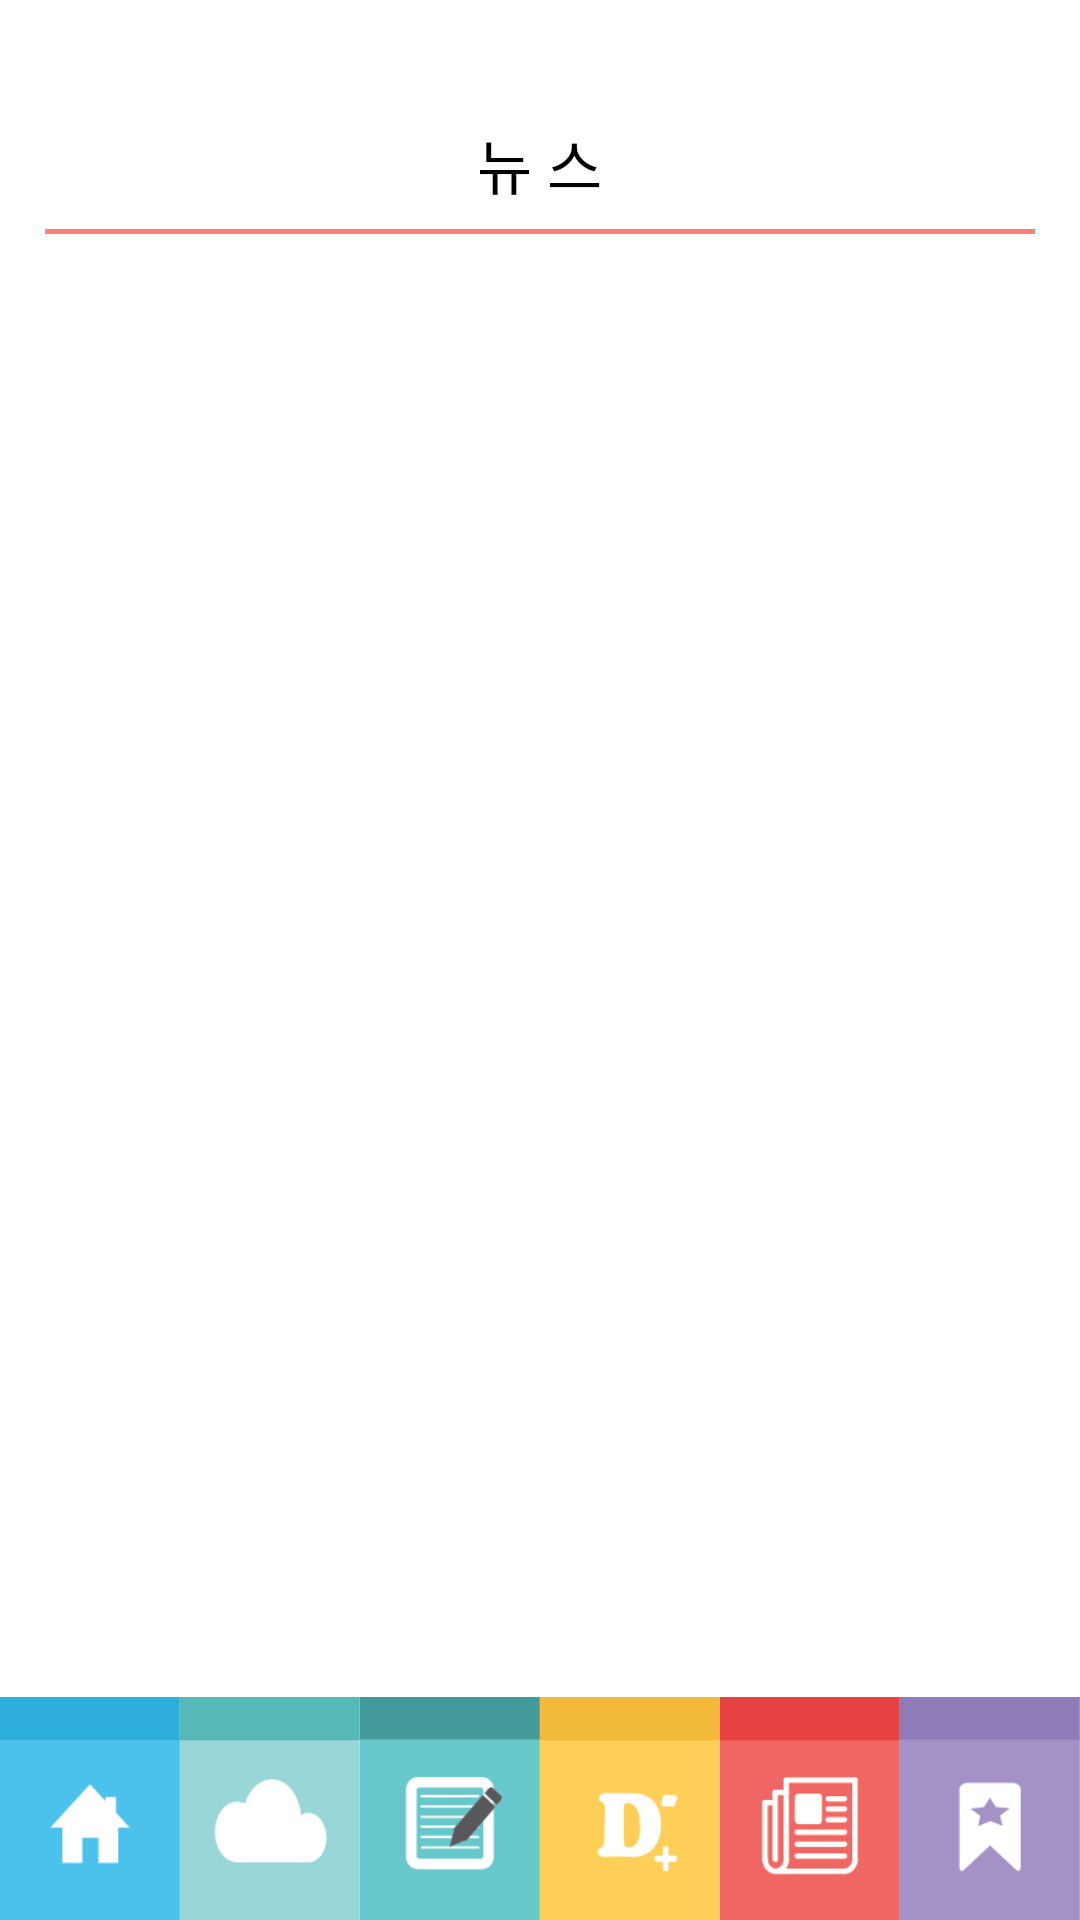

Layout XML and referenced resources for this Android screen:
<!-- AndroidManifest.xml: application theme AppTheme -->
<!-- res/layout/activity_news_plus.xml -->
<?xml version="1.0" encoding="utf-8"?>
<RelativeLayout xmlns:android="http://schemas.android.com/apk/res/android"
    xmlns:tools="http://schemas.android.com/tools"
    android:layout_width="match_parent"
    android:layout_height="match_parent"
    android:paddingTop="40dp"
    android:background="#fff"
    tools:context="com.sbway.memo001.MemoActivity">

    <RelativeLayout
        android:id="@+id/textarea"
        android:layout_marginLeft="15dp"
        android:layout_marginRight="15dp"
        android:layout_width="match_parent"
        android:layout_height="38dp"
        android:layout_alignParentTop="true"
        android:layout_centerHorizontal="true">

        <TextView
            android:text="뉴 스"
            android:textSize="20sp"
            android:textColor="#000000"
            android:layout_width="wrap_content"
            android:layout_height="wrap_content"
            android:layout_alignParentTop="true"
            android:layout_centerHorizontal="true" />

        <View
            android:layout_width="match_parent"
            android:layout_height="5px"
            android:background="#80ff0000"
            android:layout_alignParentBottom="true"
            android:layout_alignParentStart="true"></View>
    </RelativeLayout>

    <ListView
        android:id="@+id/news_list"
        android:padding="16dp"
        android:divider="#ffffff"
        android:dividerHeight="12dp"
        android:layout_width="match_parent"
        android:layout_height="wrap_content"
        android:layout_below="@id/textarea"
        android:layout_marginLeft="0dp"
        android:layout_marginRight="0dp"
        android:layout_marginTop="0dp"
        android:layout_above="@+id/bottombtnN" />

    <LinearLayout
        android:id="@+id/bottombtnN"
        android:orientation="horizontal"
        android:layout_width="match_parent"
        android:layout_height="75dp"
        android:layout_alignParentBottom="true"
        android:layout_marginBottom="-1dp">

        <ImageView
            android:id="@+id/mainbtnN"
            android:src="@drawable/mainbtn"
            android:layout_width="0px"
            android:layout_weight="1"
            android:layout_height="wrap_content"
            android:scaleType="centerCrop"/>

        <ImageView
            android:id="@+id/scheduleN"
            android:src="@drawable/schedule"
            android:layout_width="0px"
            android:layout_weight="1"
            android:layout_height="wrap_content"
            android:scaleType="centerCrop"/>

        <ImageView
            android:id="@+id/memoN"
            android:src="@drawable/memo"
            android:layout_width="0px"
            android:layout_weight="1"
            android:layout_height="wrap_content"
            android:scaleType="centerCrop" />

        <ImageView
            android:id="@+id/ddayN"
            android:src="@drawable/dday"
            android:layout_width="0px"
            android:layout_weight="1"
            android:layout_height="wrap_content"
            android:scaleType="centerCrop" />

        <ImageView
            android:id="@+id/newsN"
            android:src="@drawable/news"
            android:layout_width="0px"
            android:layout_weight="1"
            android:layout_height="wrap_content"
            android:scaleType="centerCrop" />

        <ImageView
            android:id="@+id/bookmarkN"
            android:src="@drawable/bookmark"
            android:layout_width="0px"
            android:layout_weight="1"
            android:layout_height="wrap_content"
            android:scaleType="centerCrop" />
    </LinearLayout>
</RelativeLayout>
<!-- resources referenced by this layout -->
<resources>
  <!-- drawable bookmark: png bitmap (drawable, 1451 bytes) -->
  <!-- drawable dday: png bitmap (drawable, 1640 bytes) -->
  <!-- drawable mainbtn: png bitmap (drawable, 1051 bytes) -->
  <!-- drawable memo: png bitmap (drawable, 2098 bytes) -->
  <!-- drawable news: png bitmap (drawable, 1756 bytes) -->
  <!-- drawable schedule: png bitmap (drawable, 1532 bytes) -->
  <style name="AppTheme" parent="Theme.AppCompat.Light.DarkActionBar">
          
          <item name="colorPrimary">@color/colorPrimary</item>
          <item name="colorPrimaryDark">@color/colorPrimaryDark</item>
          <item name="colorAccent">#000</item>
          <item name="android:windowTranslucentStatus">true</item>
          <item name="android:statusBarColor">@android:color/transparent</item>
          <item name="windowActionBar">false</item>
          <item name="windowNoTitle">true</item>
      </style>
  <color name="colorPrimary">#3F51B5</color>
  <color name="colorPrimaryDark">#303F9F</color>
</resources>
